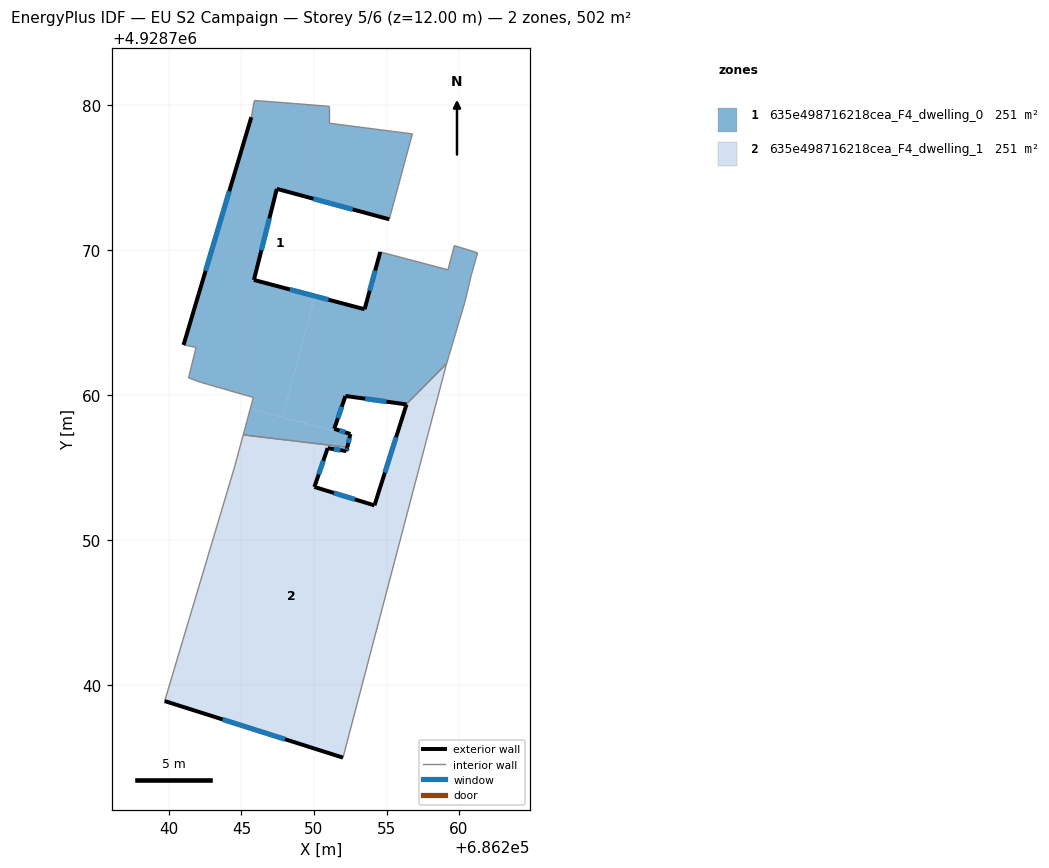
=== STOREY PLAN SPEC (per zone: floor XY polygon, exterior-wall plan segments, windows/doors) ===
zone 1: 635e498716218cea_F4_dwelling_0  (250.8 m²)
  floor: (686252.30, 4928756.41) (686252.49, 4928757.23) (686245.61, 4928759.07) (686245.12, 4928757.27)
  floor: (686247.83, 4928758.47) (686250.07, 4928766.84) (686245.86, 4928767.95) (686247.44, 4928774.23) (686255.19, 4928772.13) (686256.78, 4928778.02) (686251.07, 4928778.75) (686251.07, 4928779.92) (686248.67, 4928780.11) (686245.89, 4928780.32) (686245.68, 4928779.17) (686241.01, 4928763.47) (686241.87, 4928763.30) (686241.35, 4928761.20) (686242.17, 4928760.90) (686245.82, 4928759.85) (686245.61, 4928759.07)
  floor: (686256.36, 4928759.37) (686259.14, 4928762.18) (686260.42, 4928766.48) (686260.83, 4928768.23) (686261.28, 4928769.82) (686259.68, 4928770.32) (686259.24, 4928768.65) (686254.57, 4928769.88) (686253.49, 4928765.93) (686250.07, 4928766.84) (686247.83, 4928758.47) (686252.49, 4928757.23) (686252.51, 4928757.33) (686251.40, 4928757.69) (686252.17, 4928759.95)
  exterior wall: (686245.86, 4928767.95) – (686253.49, 4928765.93)  [7.9 m]
    window: (686248.34, 4928767.29) – (686251.01, 4928766.59)  [2.9 m²]
  exterior wall: (686253.49, 4928765.93) – (686254.57, 4928769.88)  [4.1 m]
    window: (686253.84, 4928767.21) – (686254.22, 4928768.60)  [1.5 m²]
  exterior wall: (686256.36, 4928759.37) – (686252.17, 4928759.95)  [4.2 m]
    window: (686254.99, 4928759.56) – (686253.53, 4928759.76)  [1.5 m²]
  exterior wall: (686252.17, 4928759.95) – (686251.40, 4928757.69)  [2.4 m]
    window: (686251.92, 4928759.21) – (686251.65, 4928758.42)  [0.9 m²]
  exterior wall: (686251.40, 4928757.69) – (686252.51, 4928757.33)  [1.2 m]
    window: (686251.76, 4928757.57) – (686252.15, 4928757.45)  [0.4 m²]
  exterior wall: (686252.51, 4928757.33) – (686252.30, 4928756.41)  [0.9 m]
    window: (686252.44, 4928757.03) – (686252.37, 4928756.71)  [0.3 m²]
  exterior wall: (686241.01, 4928763.47) – (686245.68, 4928779.17)  [16.4 m]
    window: (686242.53, 4928768.58) – (686244.16, 4928774.06)  [6.0 m²]
  exterior wall: (686255.19, 4928772.13) – (686247.44, 4928774.23)  [8.0 m]
    window: (686252.67, 4928772.81) – (686249.96, 4928773.55)  [2.9 m²]
  exterior wall: (686247.44, 4928774.23) – (686245.86, 4928767.95)  [6.5 m]
    window: (686246.93, 4928772.19) – (686246.37, 4928769.99)  [2.4 m²]
  interior walls: 19
zone 2: 635e498716218cea_F4_dwelling_1  (250.8 m²)
  floor: (686252.00, 4928735.02) (686257.49, 4928755.89) (686255.45, 4928756.44) (686254.17, 4928752.41) (686250.03, 4928753.68) (686250.94, 4928756.36) (686252.24, 4928756.16) (686252.30, 4928756.41) (686245.12, 4928757.27) (686244.53, 4928755.07) (686239.71, 4928738.92)
  floor: (686257.49, 4928755.89) (686259.11, 4928762.06) (686259.14, 4928762.18) (686256.36, 4928759.37) (686256.38, 4928759.37) (686255.45, 4928756.44)
  exterior wall: (686252.00, 4928735.02) – (686239.71, 4928738.92)  [12.9 m]
    window: (686248.00, 4928736.29) – (686243.70, 4928737.65)  [4.7 m²]
  exterior wall: (686252.30, 4928756.41) – (686252.24, 4928756.16)  [0.3 m]
    window: (686252.28, 4928756.33) – (686252.26, 4928756.24)  [0.1 m²]
  exterior wall: (686252.24, 4928756.16) – (686250.94, 4928756.36)  [1.3 m]
    window: (686251.82, 4928756.22) – (686251.36, 4928756.29)  [0.5 m²]
  exterior wall: (686250.94, 4928756.36) – (686250.03, 4928753.68)  [2.8 m]
    window: (686250.65, 4928755.49) – (686250.33, 4928754.55)  [1.0 m²]
  exterior wall: (686250.03, 4928753.68) – (686254.17, 4928752.41)  [4.3 m]
    window: (686251.38, 4928753.27) – (686252.82, 4928752.82)  [1.6 m²]
  exterior wall: (686254.17, 4928752.41) – (686256.38, 4928759.37)  [7.3 m]
    window: (686254.89, 4928754.67) – (686255.66, 4928757.11)  [2.7 m²]
  exterior wall: (686256.38, 4928759.37) – (686256.36, 4928759.37)  [0.0 m]
  interior walls: 6

=== DERIVED (storey summary) ===
Building: EU S2 Campaign
Storey: 5 of 6  (floor level z = 12.00 m)
Storey gross floor area: 501.5 m²
Zones on this storey: 2
  - 635e498716218cea_F4_dwelling_0: floor 250.8 m²; exterior wall 51.6 m (154.8 m²); 9 window(s) 18.9 m²; WWR 12.2%
  - 635e498716218cea_F4_dwelling_1: floor 250.8 m²; exterior wall 29.0 m (86.9 m²); 6 window(s) 10.6 m²; WWR 12.2%
Zone adjacency (shared interzone walls):
  - 635e498716218cea_F4_dwelling_0 ↔ 635e498716218cea_F4_dwelling_1